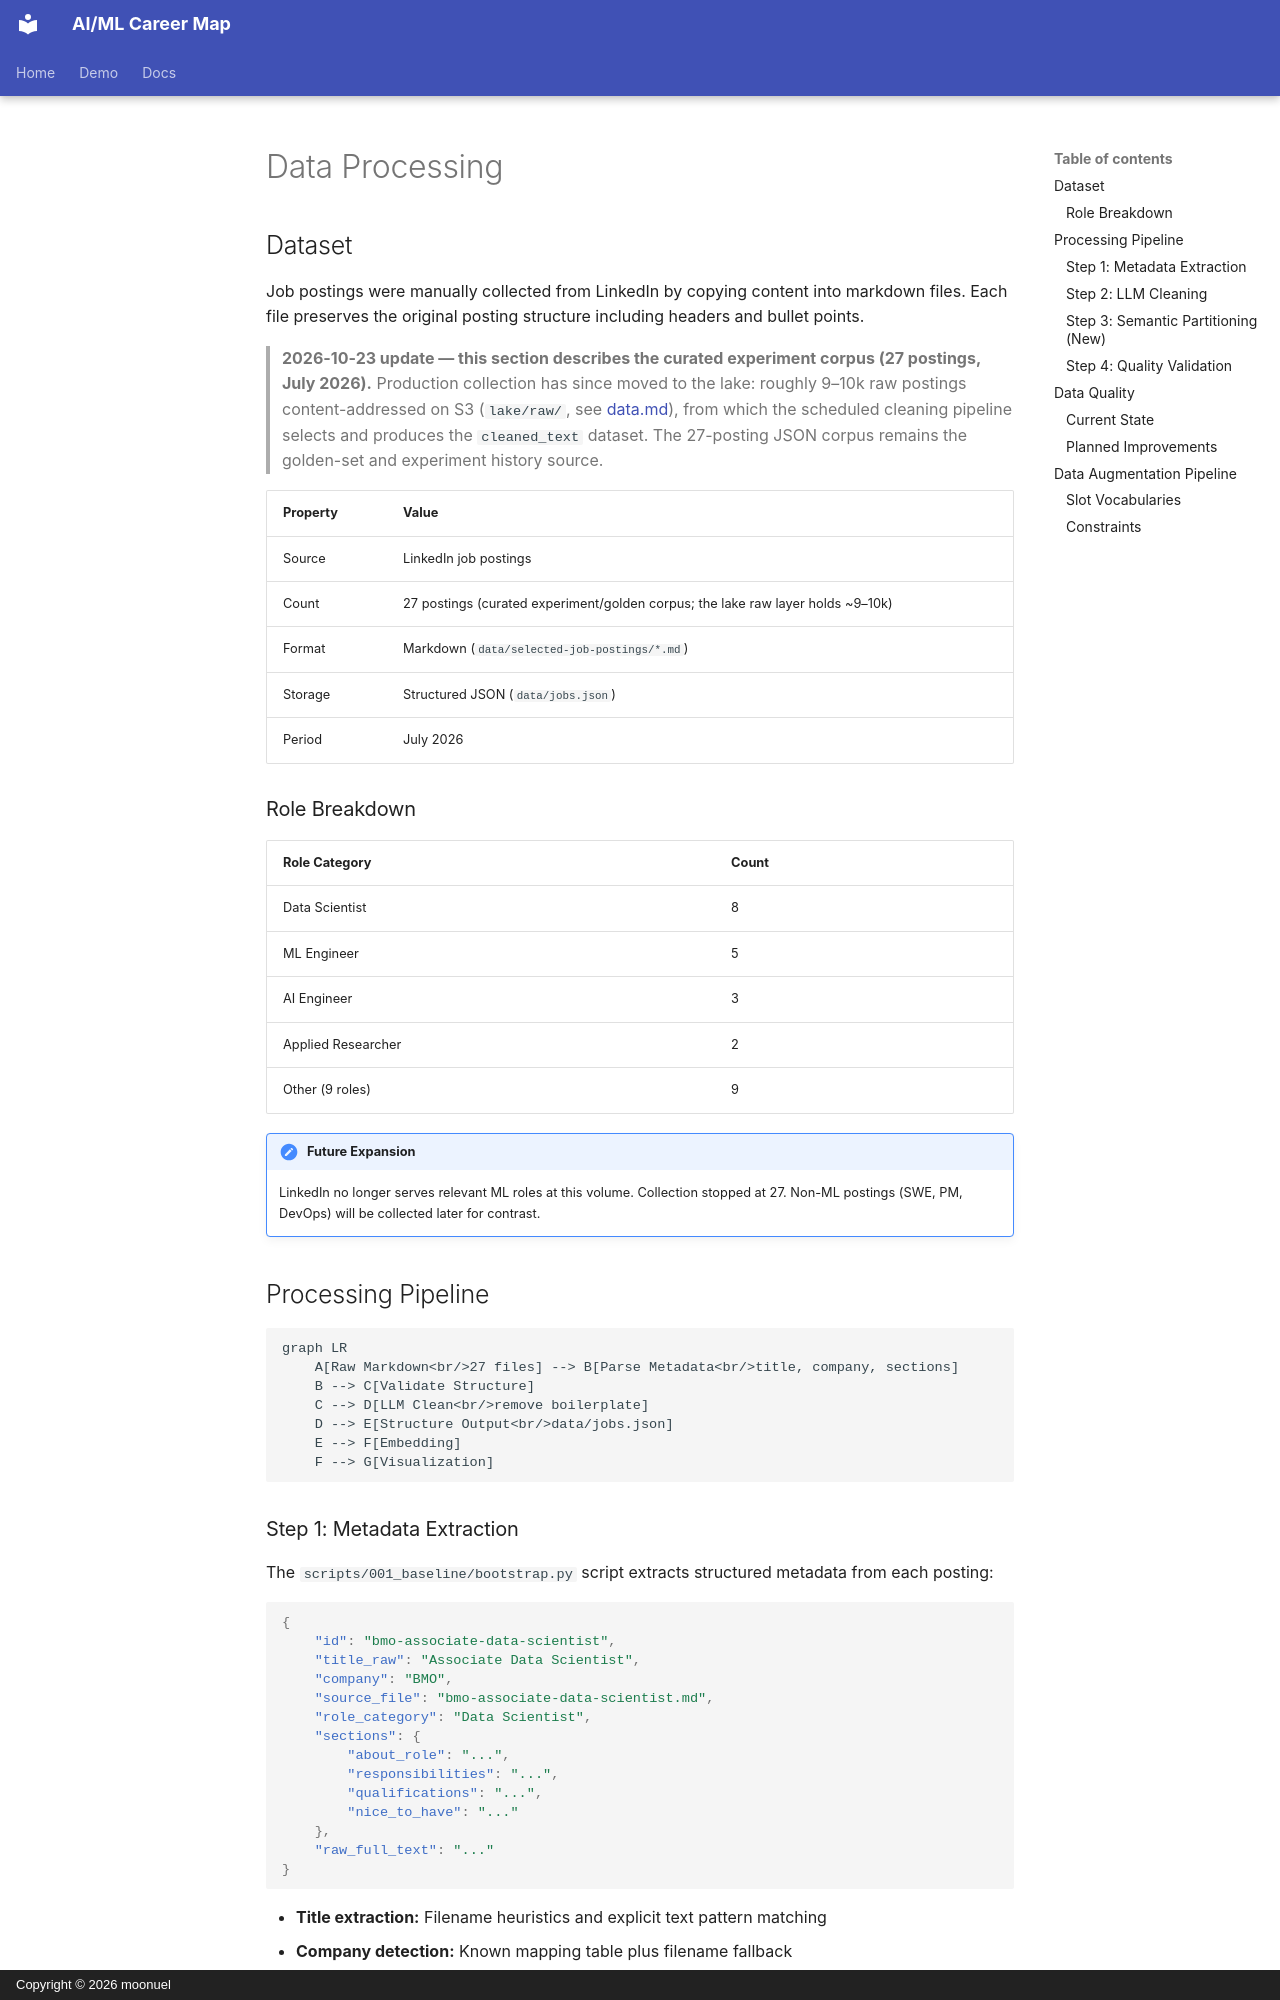

repository: moonuel/semantic-career-map · page: technical/data-processing/index.html · generator: mkdocs · copyright: Copyright © 2026 moonuel

# Data Processing

## Dataset

Job postings were manually collected from LinkedIn by copying content into markdown files. Each file preserves the original posting structure including headers and bullet points.

> **2026-10-23 update — this section describes the curated experiment corpus (27 postings, July 2026).** Production collection has since moved to the lake: roughly 9–10k raw postings content-addressed on S3 (`lake/raw/`, see [data.md](../architecture/data.md)), from which the scheduled cleaning pipeline selects and produces the `cleaned_text` dataset. The 27-posting JSON corpus remains the golden-set and experiment history source.

| Property | Value |
|---|---|
| Source | LinkedIn job postings |
| Count | 27 postings (curated experiment/golden corpus; the lake raw layer holds ~9–10k) |
| Format | Markdown (`data/selected-job-postings/*.md`) |
| Storage | Structured JSON (`data/jobs.json`) |
| Period | July 2026 |

### Role Breakdown

| Role Category | Count |
|---|---|
| Data Scientist | 8 |
| ML Engineer | 5 |
| AI Engineer | 3 |
| Applied Researcher | 2 |
| Other (9 roles) | 9 |

!!! note "Future Expansion"
    LinkedIn no longer serves relevant ML roles at this volume. Collection stopped at 27. Non-ML postings (SWE, PM, DevOps) will be collected later for contrast.

## Processing Pipeline

```mermaid
graph LR
    A[Raw Markdown<br/>27 files] --> B[Parse Metadata<br/>title, company, sections]
    B --> C[Validate Structure]
    C --> D[LLM Clean<br/>remove boilerplate]
    D --> E[Structure Output<br/>data/jobs.json]
    E --> F[Embedding]
    F --> G[Visualization]
```

### Step 1: Metadata Extraction

The `scripts/001_baseline/bootstrap.py` script extracts structured metadata from each posting:

```json
{
    "id": "bmo-associate-data-scientist",
    "title_raw": "Associate Data Scientist",
    "company": "BMO",
    "source_file": "bmo-associate-data-scientist.md",
    "role_category": "Data Scientist",
    "sections": {
        "about_role": "...",
        "responsibilities": "...",
        "qualifications": "...",
        "nice_to_have": "..."
    },
    "raw_full_text": "..."
}
```

- **Title extraction:** Filename heuristics and explicit text pattern matching
- **Company detection:** Known mapping table plus filename fallback
- **Role categories:** Hand-mapped to 6 categories (Data Scientist, ML Engineer, AI Engineer, Applied/Research, Data Engineer, Other)
- **Section detection:** 23 regex patterns covering common job posting section headers
